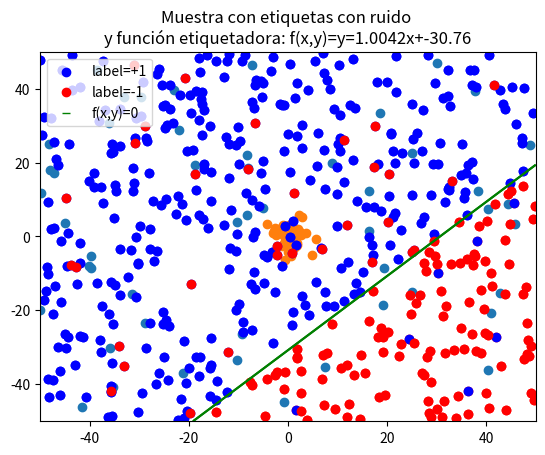

Generate this figure with matplotlib:
# -*- coding: utf-8 -*-
import numpy as np
import matplotlib.pyplot as plt
import matplotlib


# Fijamos la semilla
np.random.seed(1)


def simula_unif(N, dim, rango):
	return np.random.uniform(rango[0],rango[1],(N,dim))

def simula_gaus(N, dim, sigma):
    media = 0    
    out = np.zeros((N,dim),np.float64)        
    for i in range(N):
        # Para cada columna dim se emplea un sigma determinado. Es decir, para 
        # la primera columna se usará una N(0,sqrt(5)) y para la segunda N(0,sqrt(7))
        out[i,:] = np.random.normal(loc=media, scale=np.sqrt(sigma), size=dim)
        
    return out

def simula_recta(intervalo):
    points = np.random.uniform(intervalo[0], intervalo[1], size=(2, 2))
    x1 = points[0,0]
    x2 = points[1,0]
    y1 = points[0,1]
    y2 = points[1,1]
    # y = a*x + b
    a = (y2-y1)/(x2-x1) # Calculo de la pendiente.
    b = y1 - a*x1       # Calculo del termino independiente.
    
    return a, b


# -------- EJERCICIO SOBRE LA COMPLEJIDAD DE H Y EL RUIDO -------- #

print('EJERCICIO SOBRE LA COMPLEJIDAD DE H Y EL RUIDO\n')

# 1 Generar nubes de puntos

print('Ejercicio 1')
print('Generación de nubes de puntos\n')

def pintarMuestra(x, ax, title): # Para pintar las muestras generadas
    plt.scatter(x[:,0],x[:,1])
    plt.axis(ax)
    plt.title(title)
    plt.show()

# a) N=50, dim=2, rango=[-50,+50] con simula_unif

print('a) Muestra uniforme en [-50,50]x[-50,50]')

x_a = simula_unif(50,2,(-50,50))

pintarMuestra(x_a, [-50,50,-50,50], 'Muestra uniforme')

input("\n--- Pulsar tecla para continuar ---\n")

# b) N=50, dim=2, sigma=[5,7] con simula_gaus

print('b) Muestra normal N( (0,0), (sqrt(5), sqrt(7)) )')

x_b = simula_gaus(50, 2, [5,7])

pintarMuestra(x_b, [-50, 50, -50, 50], 'Muestra normal')

input("\n--- Pulsar tecla para continuar ---\n")


# 2 Generar nube de puntos y etiquetarlos con una recta

print('Ejercicio 2\n')
print('Nube de puntos etiquetados con el signo de la distancia a una recta')

x=simula_unif(500, 2, (-50,50))

a, b = simula_recta([-50,+50])
# Función para etiquetar
def f(x,y): # Recta y=ax+b
    return y-a*x-b

# a) Dibujar gráfica

# Pinta la muestra con etiquetas por la función parámetro
# Junto con la función: (x,y) con f(x,y)=0
# Permite añadir ruido (para apartado b)
def pintarMuestraEtiquetada(x, ax, fun, fun_str, noise=False):

    label = np.sign(f(x[:,0],x[:,1]))

    noise_str=' '
    if noise: # Para introducir ruido del 10% en cada clase
        noise_str=' con ruido '
        label1=np.array([i for i in range(len(label)) if label[i]==+1]) # Índices de las etiquetas positivas
        noisy1=np.random.randint(len(label1), size=int(len(label1)*0.1)) # Cojo el 10% de ellos
        for i in noisy1:
	        label[label1[i]]=-label[label1[i]] # Cambio el signo de las etiquetas correspondientes

        label2=np.array([i for i in range(len(label)) if label[i]==-1]) # Índices de las etiquetas negativas
        noisy2=np.random.randint(len(label2), size=int(len(label2)*0.1)) # Cojo el 10% de ellos
        for i in noisy2:
	        label[label2[i]]=-label[label2[i]] # Cambio el signo de las etiquetas correspondientes

    x1 = np.array([xi for i, xi in enumerate(x) if label[i]==1])
    sc1=plt.scatter(x1[:,0],x1[:,1],c='b',label='label=+1')
    x2 = np.array([xi for i, xi in enumerate(x) if label[i]==-1])
    sc2=plt.scatter(x2[:,0],x2[:,1],c='r',label='label=-1')

    xrange = np.arange(ax[0], ax[1], 0.05)
    yrange = np.arange(ax[2], ax[3], 0.05)
    X, Y = np.meshgrid(xrange, yrange)
    F=fun(X,Y)
    plt.contour(X,Y,F,[0],colors='g')
    line_proxy = matplotlib.lines.Line2D([0],[0], linestyle="none", c='g', marker = '_')
    
    plt.legend([sc1,sc2,line_proxy], [sc1.get_label(),sc2.get_label(), 'f(x,y)=0'], numpoints = 1)
    plt.title('Muestra con etiquetas'+noise_str+'\ny función etiquetadora: f(x,y)='+fun_str)
    plt.axis(ax)
    plt.show()

pintarMuestraEtiquetada(x, [-50,50,-50,50], f, 'y='+str(a)[:6]+'x+'+str(b)[:6])

input("\n--- Pulsar tecla para continuar ---\n")

# b) Introducir ruido en el 10% de las etiquetas de cada clase

pintarMuestraEtiquetada(x, [-50,50,-50,50], f, 'y='+str(a)[:6]+'x+'+str(b)[:6], True) # Dibujo nueva gráfica (con ruido)

# 3

input("\n--- Pulsar tecla para continuar ---\n")

input("\n--- Pulsar tecla para salir ---\n")